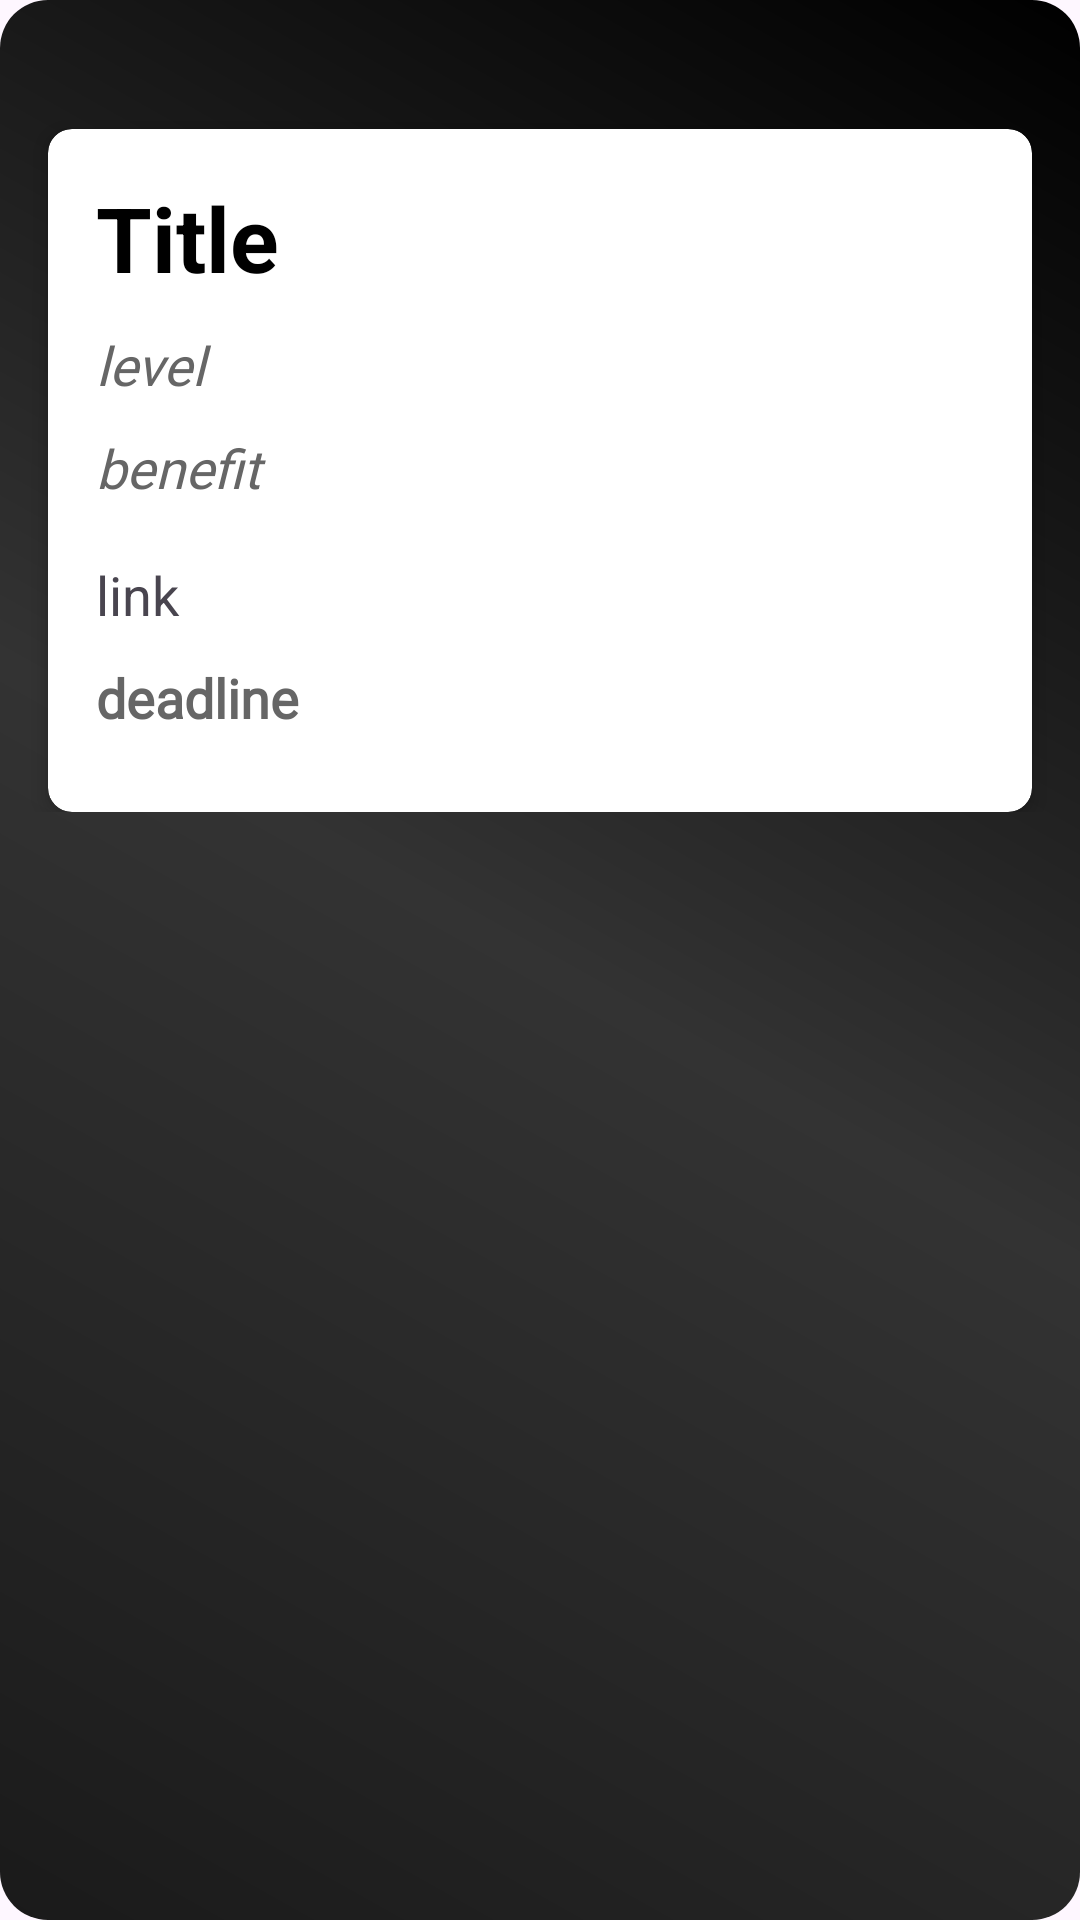

Here is an Android app screen rendered from its layout file. Give the layout XML and the strings, colors and styles it references.
<!-- AndroidManifest.xml: application theme Theme.FInalSkillSync -->
<!-- res/layout/fragment_opp_detail.xml -->
<?xml version="1.0" encoding="utf-8"?>
<androidx.constraintlayout.widget.ConstraintLayout xmlns:android="http://schemas.android.com/apk/res/android"
    xmlns:tools="http://schemas.android.com/tools"
    android:layout_width="match_parent"
    android:layout_height="match_parent"
    xmlns:app="http://schemas.android.com/apk/res-auto"
    android:background="@drawable/custom_background"
    tools:context=".View.Fragment.OppDetailFragment">


    <ScrollView
        android:id="@+id/scrool"
        android:background="@android:color/transparent"
        android:layout_width="match_parent"
        android:layout_height="wrap_content"
        app:layout_constraintBottom_toBottomOf="parent"
        app:layout_constraintEnd_toEndOf="parent"
        app:layout_constraintHorizontal_bias="1.0"
        app:layout_constraintStart_toStartOf="parent"
        app:layout_constraintTop_toTopOf="parent"
        app:layout_constraintVertical_bias="0.068">

        <androidx.cardview.widget.CardView
            android:layout_width="match_parent"
            android:layout_height="wrap_content"
            android:layout_marginHorizontal="16dp"
            android:layout_marginTop="16dp"
            app:cardCornerRadius="8dp"
            app:cardElevation="4dp">

            <LinearLayout
                android:layout_width="match_parent"
                android:layout_height="wrap_content"
                android:orientation="vertical"
                android:padding="16dp">

                <TextView
                    android:id="@+id/title"
                    android:layout_width="match_parent"
                    android:layout_height="wrap_content"
                    android:text="Title"
                    android:textColor="#000000"
                    android:textSize="30sp"
                    android:textStyle="bold" />

                <View
                    android:layout_width="match_parent"
                    android:layout_height="10dp" />


                <TextView
                    android:id="@+id/level"
                    android:layout_width="match_parent"
                    android:layout_height="wrap_content"
                    android:text="@string/level"
                    android:textAppearance="@style/title"
                    android:textColor="#666666"
                    android:textSize="18sp"
                    android:textStyle="italic" />

                <View
                    android:layout_width="match_parent"
                    android:layout_height="10dp" />


                <TextView
                    android:id="@+id/benefit"
                    android:layout_width="match_parent"
                    android:layout_height="wrap_content"
                    android:text="@string/benefit"
                    android:textAppearance="@style/title"
                    android:textColor="#666666"
                    android:textSize="18sp"
                    android:textStyle="italic" />

                <View
                    android:layout_width="match_parent"
                    android:layout_height="10dp" />


                <TextView
                    android:id="@+id/link"
                    android:layout_width="match_parent"
                    android:layout_height="wrap_content"
                    android:autoLink="web"
                    android:paddingTop="8dp"
                    android:text="@string/link"
                    android:textColorLink="#0000FF"
                    android:textSize="18sp" />

                <View
                    android:layout_width="match_parent"
                    android:layout_height="10dp" />


                <TextView
                    android:id="@+id/deadline"
                    android:layout_width="match_parent"
                    android:layout_height="wrap_content"
                    android:text="@string/deadline"
                    android:textAppearance="@style/title"
                    android:textColor="#666666"
                    android:textSize="18sp"
                    android:textStyle="bold" />

                <View
                    android:layout_width="match_parent"
                    android:layout_height="10dp" />


            </LinearLayout>


        </androidx.cardview.widget.CardView>


    </ScrollView>

</androidx.constraintlayout.widget.ConstraintLayout>
<!-- resources referenced by this layout -->
<resources>
  <!-- drawable custom_background (drawable) -->
  <shape xmlns:android="http://schemas.android.com/apk/res/android">
      
      <solid android:color="#333333" />
  
      
      <corners android:radius="16dp" />
  
      
      <gradient
          android:startColor="#1A1A1A"
          android:centerColor="#333333"
          android:endColor="#000000"
          android:type="linear"
          android:angle="45" />
  </shape>
  <string name="benefit">benefit </string>
  <string name="deadline">deadline </string>
  <string name="level">level </string>
  <string name="link">link </string>
  <style name="title">
          <item name="android:fontFamily">@font/bold</item>
          <item name="android:textSize">16sp</item>
          <item name="android:textColor">#FFFFFF</item>
      </style>
  <style name="Theme.FInalSkillSync" parent="Base.Theme.FInalSkillSync" />
  <style name="Base.Theme.FInalSkillSync" parent="Theme.Material3.DayNight.NoActionBar">
          
          
      </style>
</resources>
